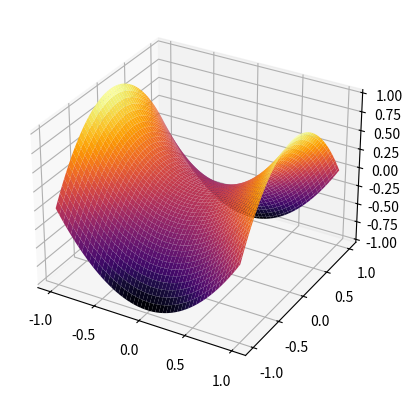
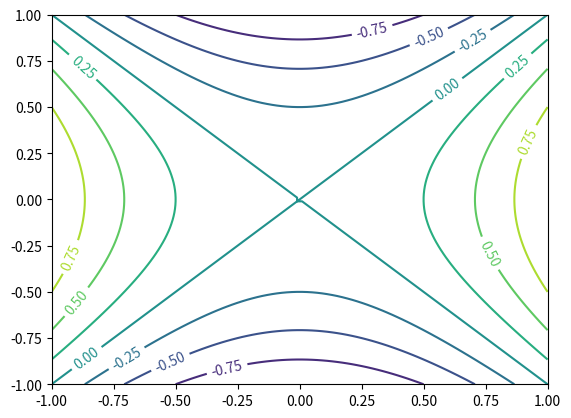
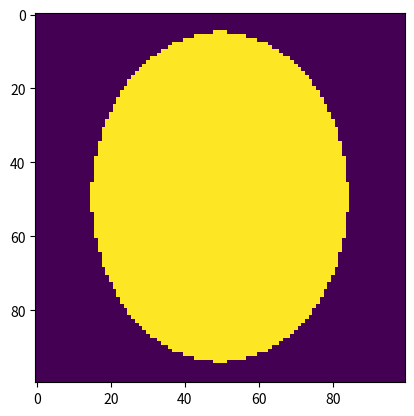
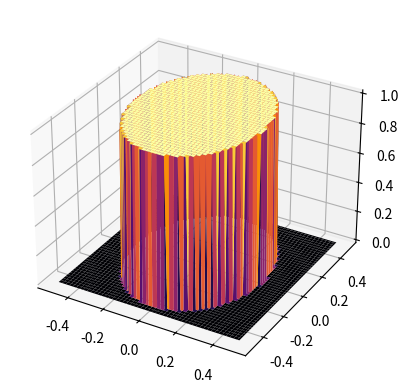
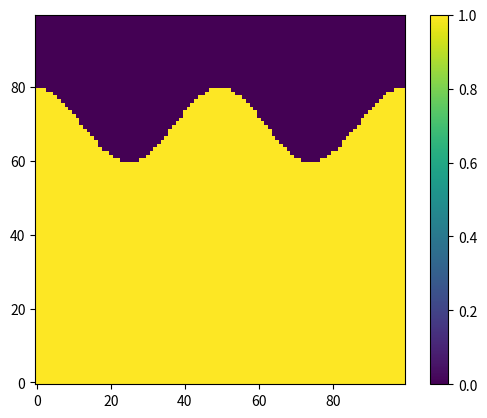
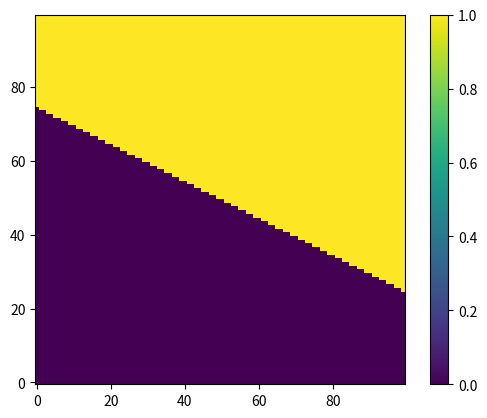
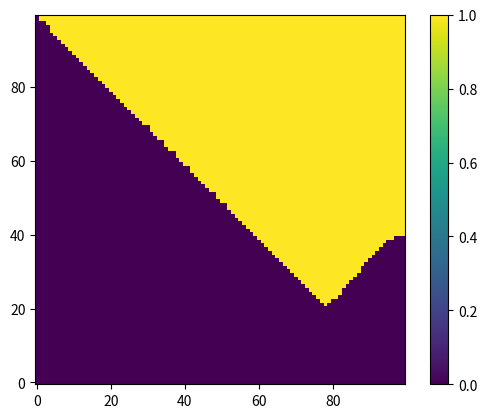
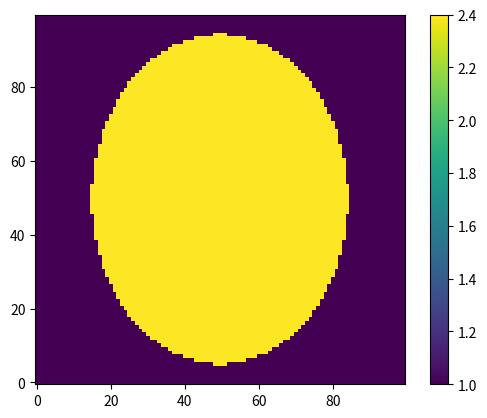
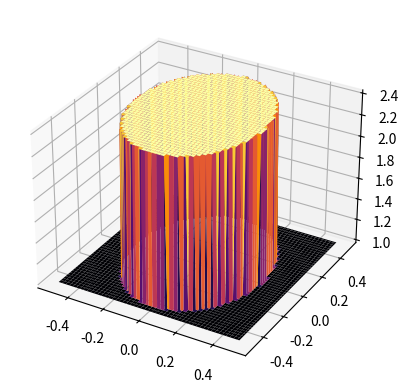

The matplotlib source for these figures, in order:
# %%
import matplotlib.pyplot as plt
from matplotlib import cm
import numpy as np
#%%

# 3D Saddle
Nx = 100; Ny = 100
A = np.zeros([Nx,Ny])
xa = np.linspace(-1,1,Nx)
ya = np.linspace(-1,1,Ny)
X,Y = np.meshgrid(xa,ya)
#print(X[:,0])
#print(Y)
for i in range(0,A[0].size,1):
    for j in range(0,A[1].size,1):
        #if (X[i,j]**2 + Y[i,j]**2) <= 0.25:
        #    A[i,j] = 3
        #elif (X[i,j]**2 + Y[i,j]**2) <= 0.5:
        #    A[i,j] = 2
        #elif (X[i,j]**2 + Y[i,j]**2) <= 0.75:
        #    A[i,j] = 1
        #else:
        #    A[i,j] = 0
         A[i,j] = X[i,j]**2 - Y[i,j]**2
        
#print(A)

fig = plt.figure()
axs = fig.add_subplot(111, projection='3d')
axs.plot_surface(X,Y,A, cmap=cm.inferno)
plt.show()

plt.figure()
cplot = plt.contour(X,Y,A)
plt.clabel(cplot, cplot.levels, inline=True)
plt.show()
# %%

# Elliptical Cylinder

Sx = 1; Sy = 1
Nx = 100; Ny = 100

dx = Sx/Nx
xa = np.array([np.linspace(0,Nx,Nx)])*dx
xa = xa - xa.mean()

dy = Sy/Ny
ya = np.array([np.linspace(0,Ny,Ny)])*dy
ya = ya - ya.mean()

rx = 0.35
ry = 0.45
X,Y = np.meshgrid(xa,ya)
A = np.zeros([Nx,Ny])
for i in range(0,Nx,1):
     for j in range(0,Ny,1):
        if ((X[i,j]/rx)**2 + (Y[i,j]/ry)**2) <= 1:
            A[i,j] = 1
        else:
            A[i,j] = 0

plt.figure()
plt.imshow(A)
plt.show()
fig = plt.figure()
axs = fig.add_subplot(111, projection='3d')
axs.plot_surface(X,Y,A, cmap=cm.inferno)
plt.show()
# %%

# Formed Half-Spaces

Sx = 1; Sy = 1
Nx = 100; Ny = 100

dx = Sx/Nx
xa = np.array([np.linspace(0,Nx,Nx)])*dx
xa = xa - xa.mean()

dy = Sy/Ny
ya = np.array([np.linspace(0,Ny,Ny)])*dy
ya = ya - ya.mean()

y = 0.2 + 0.1*np.cos(4*np.pi*xa/Sx)

A = np.zeros([Nx,Ny])
for i in range(0,Nx,1):
    j = round((y[0,i] + Sy/2)/dy)
    A[i,:j] = 1

plt.figure()
plt.imshow(A.T, origin='lower')
plt.colorbar()
plt.show()
# %%

# Linear Half-Spaces

Sx = 1; Sy = 1
Nx = 100; Ny = 100

dx = Sx/Nx
xa = np.array([np.linspace(0,Nx,Nx)])*dx
xa = xa - xa.mean()

dy = Sy/Ny
ya = np.array([np.linspace(0,Ny,Ny)])*dy
ya = ya - ya.mean()

X,Y = np.meshgrid(xa,ya)

x1 = -0.5; y1 = 0.25
x2 = 0.5; y2 = -0.25

m = (y2-y1)/(x2-x1)
A = np.zeros([Nx,Ny])
for i in range(0,Nx,1):
    for j in range(0,Ny,1):
        if (Y[i,j]-y1) - m*(X[i,j]-x1) > 0:
            A[i,j] = 1

plt.figure()
plt.imshow(A, origin='lower')
plt.colorbar()
plt.show()
# %%

# Combined Spaces

Sx = 1; Sy = 1
Nx = 100; Ny = 100

dx = Sx/Nx
xa = np.array([np.linspace(0,Nx,Nx)])*dx
xa = xa - xa.mean()

dy = Sy/Ny
ya = np.array([np.linspace(0,Ny,Ny)])*dy
ya = ya - ya.mean()

X,Y = np.meshgrid(xa,ya)

y = -0.2 + 0.1*np.cos(4*np.pi*xa/Sx)

FS = np.zeros([Nx,Ny])
for i in range(0,Nx,1):
    j = round((y[0,i] + Sy/2)/dy)
    FS[i,j:] = 1

x1 = -0.5; y1 = 0.5
x2 = 0.5; y2 = -0.5

m = (y2-y1)/(x2-x1)
LHS = np.zeros([Nx,Ny])
for i in range(0,Nx,1):
    for j in range(0,Ny,1):
        if (Y[i,j]-y1) - m*(X[i,j]-x1) > 0:
            LHS[i,j] = 1

A = FS*LHS
plt.figure()
plt.imshow(A.T, origin='lower')
plt.colorbar()
plt.show()

# %%

# Scaling Values of the Grids

Sx = 1; Sy = 1
Nx = 100; Ny = 100

dx = Sx/Nx
xa = np.array([np.linspace(0,Nx,Nx)])*dx
xa = xa - xa.mean()

dy = Sy/Ny
ya = np.array([np.linspace(0,Ny,Ny)])*dy
ya = ya - ya.mean()

rx = 0.35
ry = 0.45
X,Y = np.meshgrid(xa,ya)
A = np.zeros([Nx,Ny])
for i in range(0,Nx,1):
     for j in range(0,Ny,1):
        if ((X[i,j]/rx)**2 + (Y[i,j]/ry)**2) <= 1:
            A[i,j] = 1
        else:
            A[i,j] = 0

er1 = 1.0; er2 = 2.4
A = er1 + (er2 - er1)*A

plt.figure()
plt.imshow(A, origin='lower')
plt.colorbar()
plt.show()
fig = plt.figure()
axs = fig.add_subplot(111, projection='3d')
axs.plot_surface(X,Y,A, cmap=cm.inferno)
plt.show()